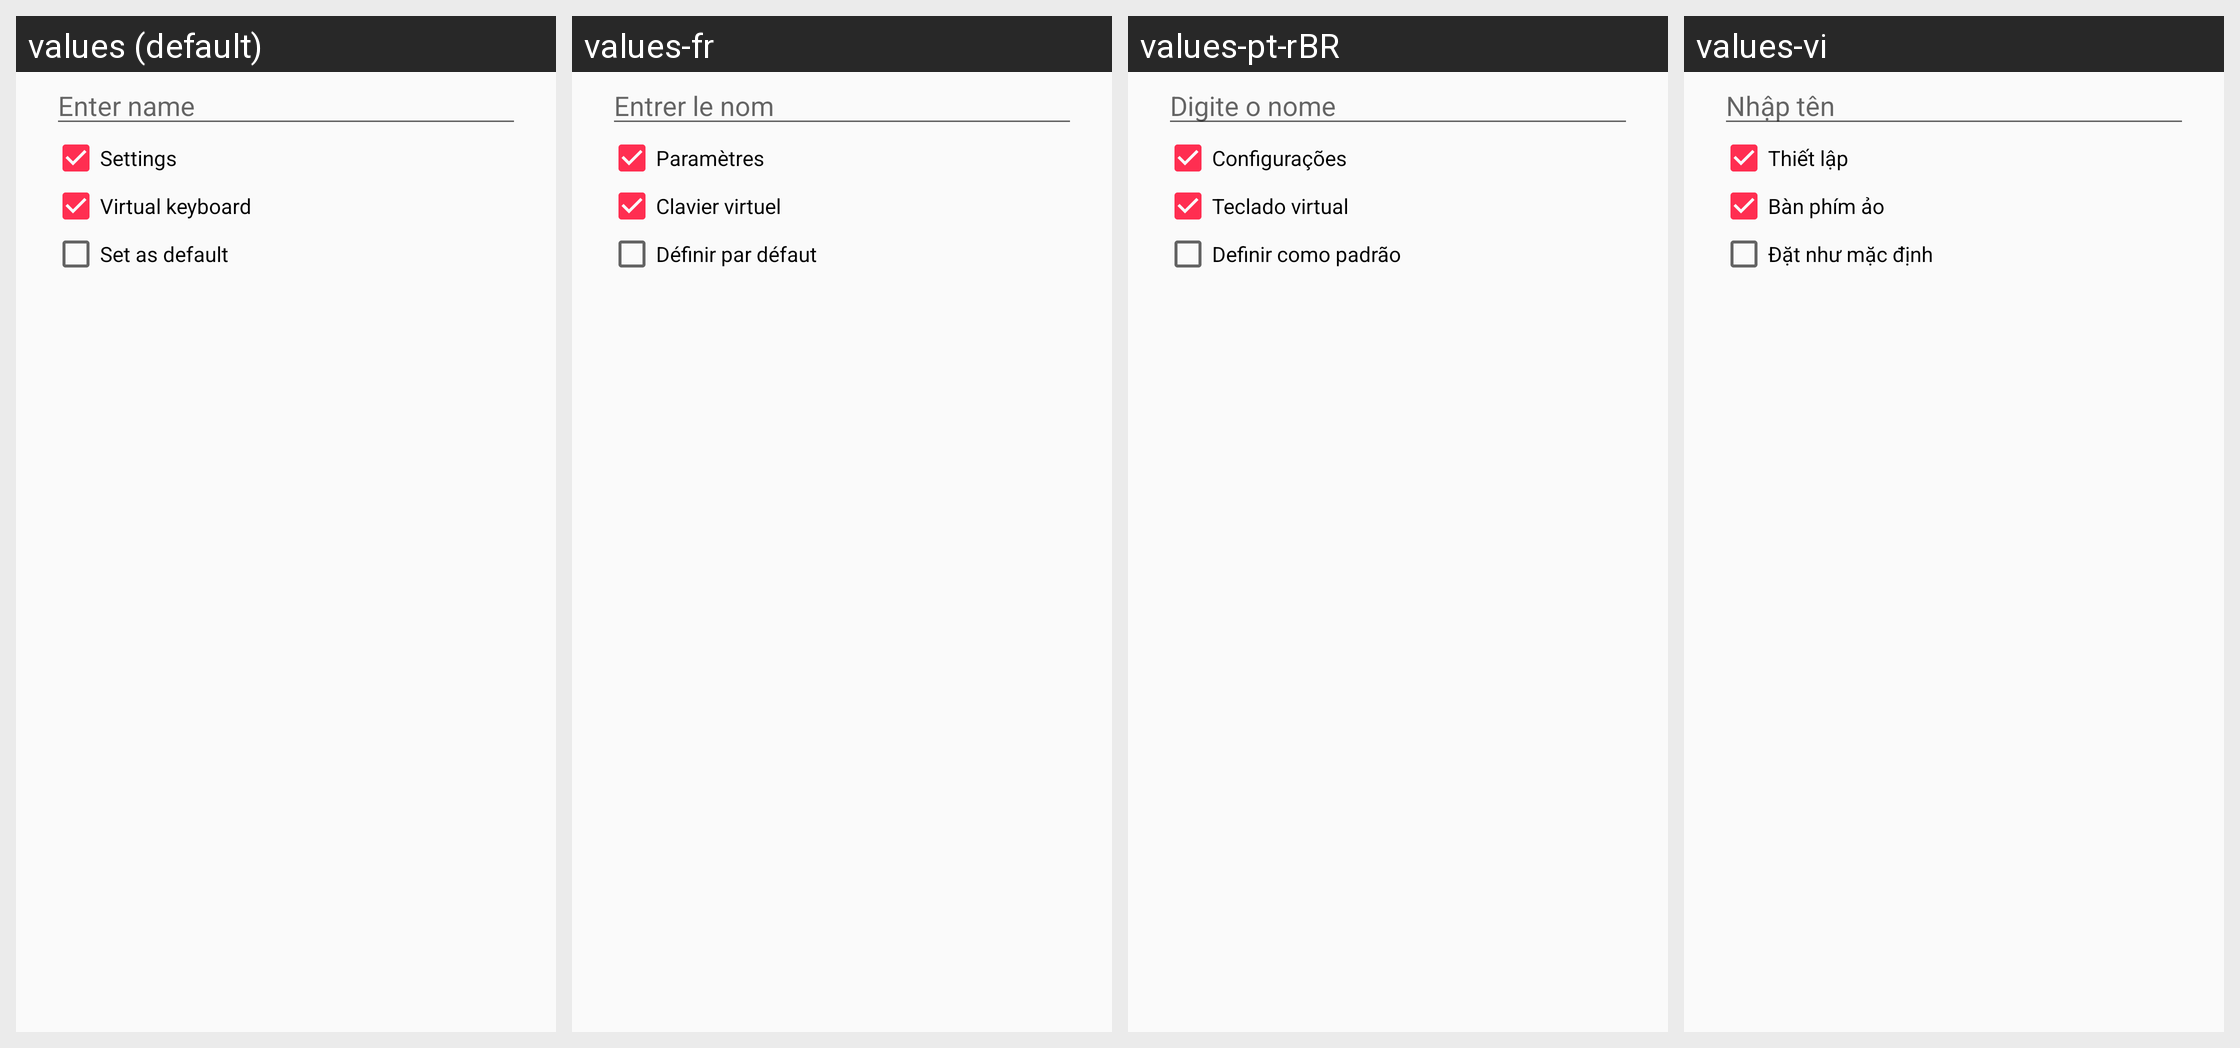

Strings drawn on this Android screen and how each of the app's shown locales translates them:
Android screen res/layout/dialog_save_profile.xml rendered under 4 locales, left to right: values (default), values-fr, values-pt-rBR, values-vi. Device: Nexus 5 (rendered at 1080×1920; each locale shown at half size, 540×960, under a caption strip naming it); theme AppTheme.
Other locales in the repository, not shown: values-ar, values-bg, values-bn, values-cs, values-da, values-de, values-es, values-fa, values-fi, values-hi, values-hu, values-in, values-it, values-iw, values-ja, values-kk, values-ko, values-nl, values-or, values-pl, values-pt, values-ro, values-ru, values-sat, values-si, values-sv, values-th, values-tr, values-uk, values-zh-rCN, values-zh-rTW.
Strings drawn on this screen, with the default value and each locale's value (text and hints the layout hard-codes, and strings that could not be matched under every locale, appear in the picture but are not listed):

action_settings
  values: Settings
  values-fr: Paramètres
  values-pt-rBR: Configurações
  values-vi: Thiết lập

PREF_VIRTUAL_KEYBOARD_OPTIONS
  values: Virtual keyboard
  values-fr: Clavier virtuel
  values-pt-rBR: Teclado virtual
  values-vi: Bàn phím ảo

set_as_default
  values: Set as default
  values-fr: Définir par défaut
  values-pt-rBR: Definir como padrão
  values-vi: Đặt như mặc định
